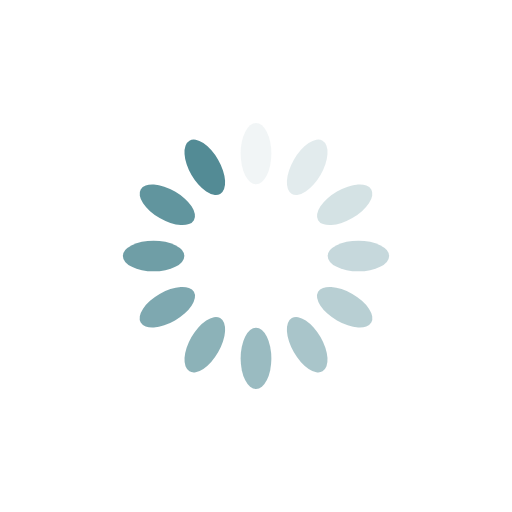
t = 0.00 s
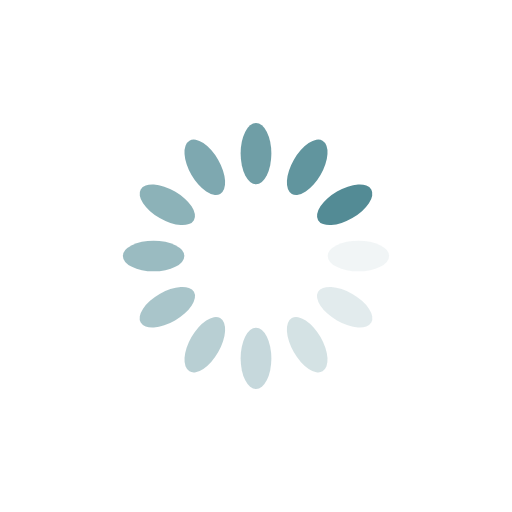
t = 0.25 s
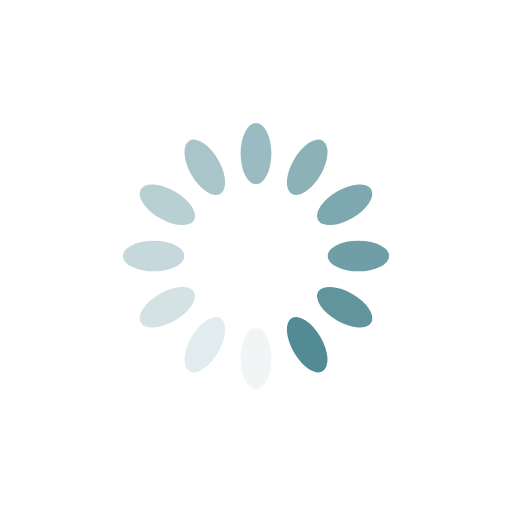
t = 0.50 s
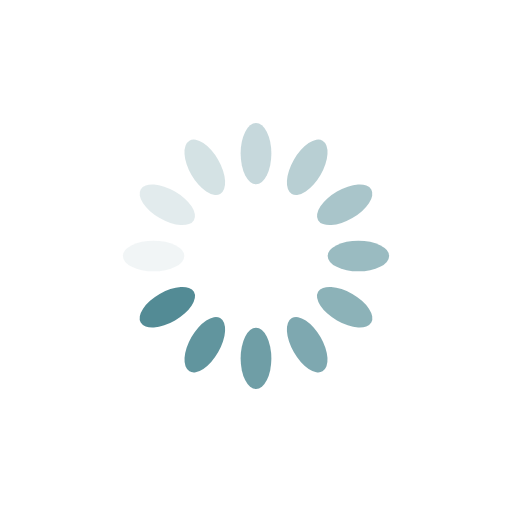
t = 0.75 s

The animated SVG that drew these frames (rendered in a browser with its animation timeline set to each time). Animation: 12 SMIL elements (animate=12); one cycle of 1.00 s, repeats indefinitely.

<?xml version="1.0" encoding="utf-8"?>
<svg xmlns="http://www.w3.org/2000/svg" xmlns:xlink="http://www.w3.org/1999/xlink" style="margin: auto; background: none; display: block; shape-rendering: auto;" width="217px" height="217px" viewBox="0 0 100 100" preserveAspectRatio="xMidYMid">
<g transform="rotate(0 50 50)">
  <rect x="47" y="24" rx="3" ry="6" width="6" height="12" fill="#538b95">
    <animate attributeName="opacity" values="1;0" keyTimes="0;1" dur="1s" begin="-0.9166666666666666s" repeatCount="indefinite"></animate>
  </rect>
</g><g transform="rotate(30 50 50)">
  <rect x="47" y="24" rx="3" ry="6" width="6" height="12" fill="#538b95">
    <animate attributeName="opacity" values="1;0" keyTimes="0;1" dur="1s" begin="-0.8333333333333334s" repeatCount="indefinite"></animate>
  </rect>
</g><g transform="rotate(60 50 50)">
  <rect x="47" y="24" rx="3" ry="6" width="6" height="12" fill="#538b95">
    <animate attributeName="opacity" values="1;0" keyTimes="0;1" dur="1s" begin="-0.75s" repeatCount="indefinite"></animate>
  </rect>
</g><g transform="rotate(90 50 50)">
  <rect x="47" y="24" rx="3" ry="6" width="6" height="12" fill="#538b95">
    <animate attributeName="opacity" values="1;0" keyTimes="0;1" dur="1s" begin="-0.6666666666666666s" repeatCount="indefinite"></animate>
  </rect>
</g><g transform="rotate(120 50 50)">
  <rect x="47" y="24" rx="3" ry="6" width="6" height="12" fill="#538b95">
    <animate attributeName="opacity" values="1;0" keyTimes="0;1" dur="1s" begin="-0.5833333333333334s" repeatCount="indefinite"></animate>
  </rect>
</g><g transform="rotate(150 50 50)">
  <rect x="47" y="24" rx="3" ry="6" width="6" height="12" fill="#538b95">
    <animate attributeName="opacity" values="1;0" keyTimes="0;1" dur="1s" begin="-0.5s" repeatCount="indefinite"></animate>
  </rect>
</g><g transform="rotate(180 50 50)">
  <rect x="47" y="24" rx="3" ry="6" width="6" height="12" fill="#538b95">
    <animate attributeName="opacity" values="1;0" keyTimes="0;1" dur="1s" begin="-0.4166666666666667s" repeatCount="indefinite"></animate>
  </rect>
</g><g transform="rotate(210 50 50)">
  <rect x="47" y="24" rx="3" ry="6" width="6" height="12" fill="#538b95">
    <animate attributeName="opacity" values="1;0" keyTimes="0;1" dur="1s" begin="-0.3333333333333333s" repeatCount="indefinite"></animate>
  </rect>
</g><g transform="rotate(240 50 50)">
  <rect x="47" y="24" rx="3" ry="6" width="6" height="12" fill="#538b95">
    <animate attributeName="opacity" values="1;0" keyTimes="0;1" dur="1s" begin="-0.25s" repeatCount="indefinite"></animate>
  </rect>
</g><g transform="rotate(270 50 50)">
  <rect x="47" y="24" rx="3" ry="6" width="6" height="12" fill="#538b95">
    <animate attributeName="opacity" values="1;0" keyTimes="0;1" dur="1s" begin="-0.16666666666666666s" repeatCount="indefinite"></animate>
  </rect>
</g><g transform="rotate(300 50 50)">
  <rect x="47" y="24" rx="3" ry="6" width="6" height="12" fill="#538b95">
    <animate attributeName="opacity" values="1;0" keyTimes="0;1" dur="1s" begin="-0.08333333333333333s" repeatCount="indefinite"></animate>
  </rect>
</g><g transform="rotate(330 50 50)">
  <rect x="47" y="24" rx="3" ry="6" width="6" height="12" fill="#538b95">
    <animate attributeName="opacity" values="1;0" keyTimes="0;1" dur="1s" begin="0s" repeatCount="indefinite"></animate>
  </rect>
</g>
<!-- [ldio] generated by https://loading.io/ --></svg>